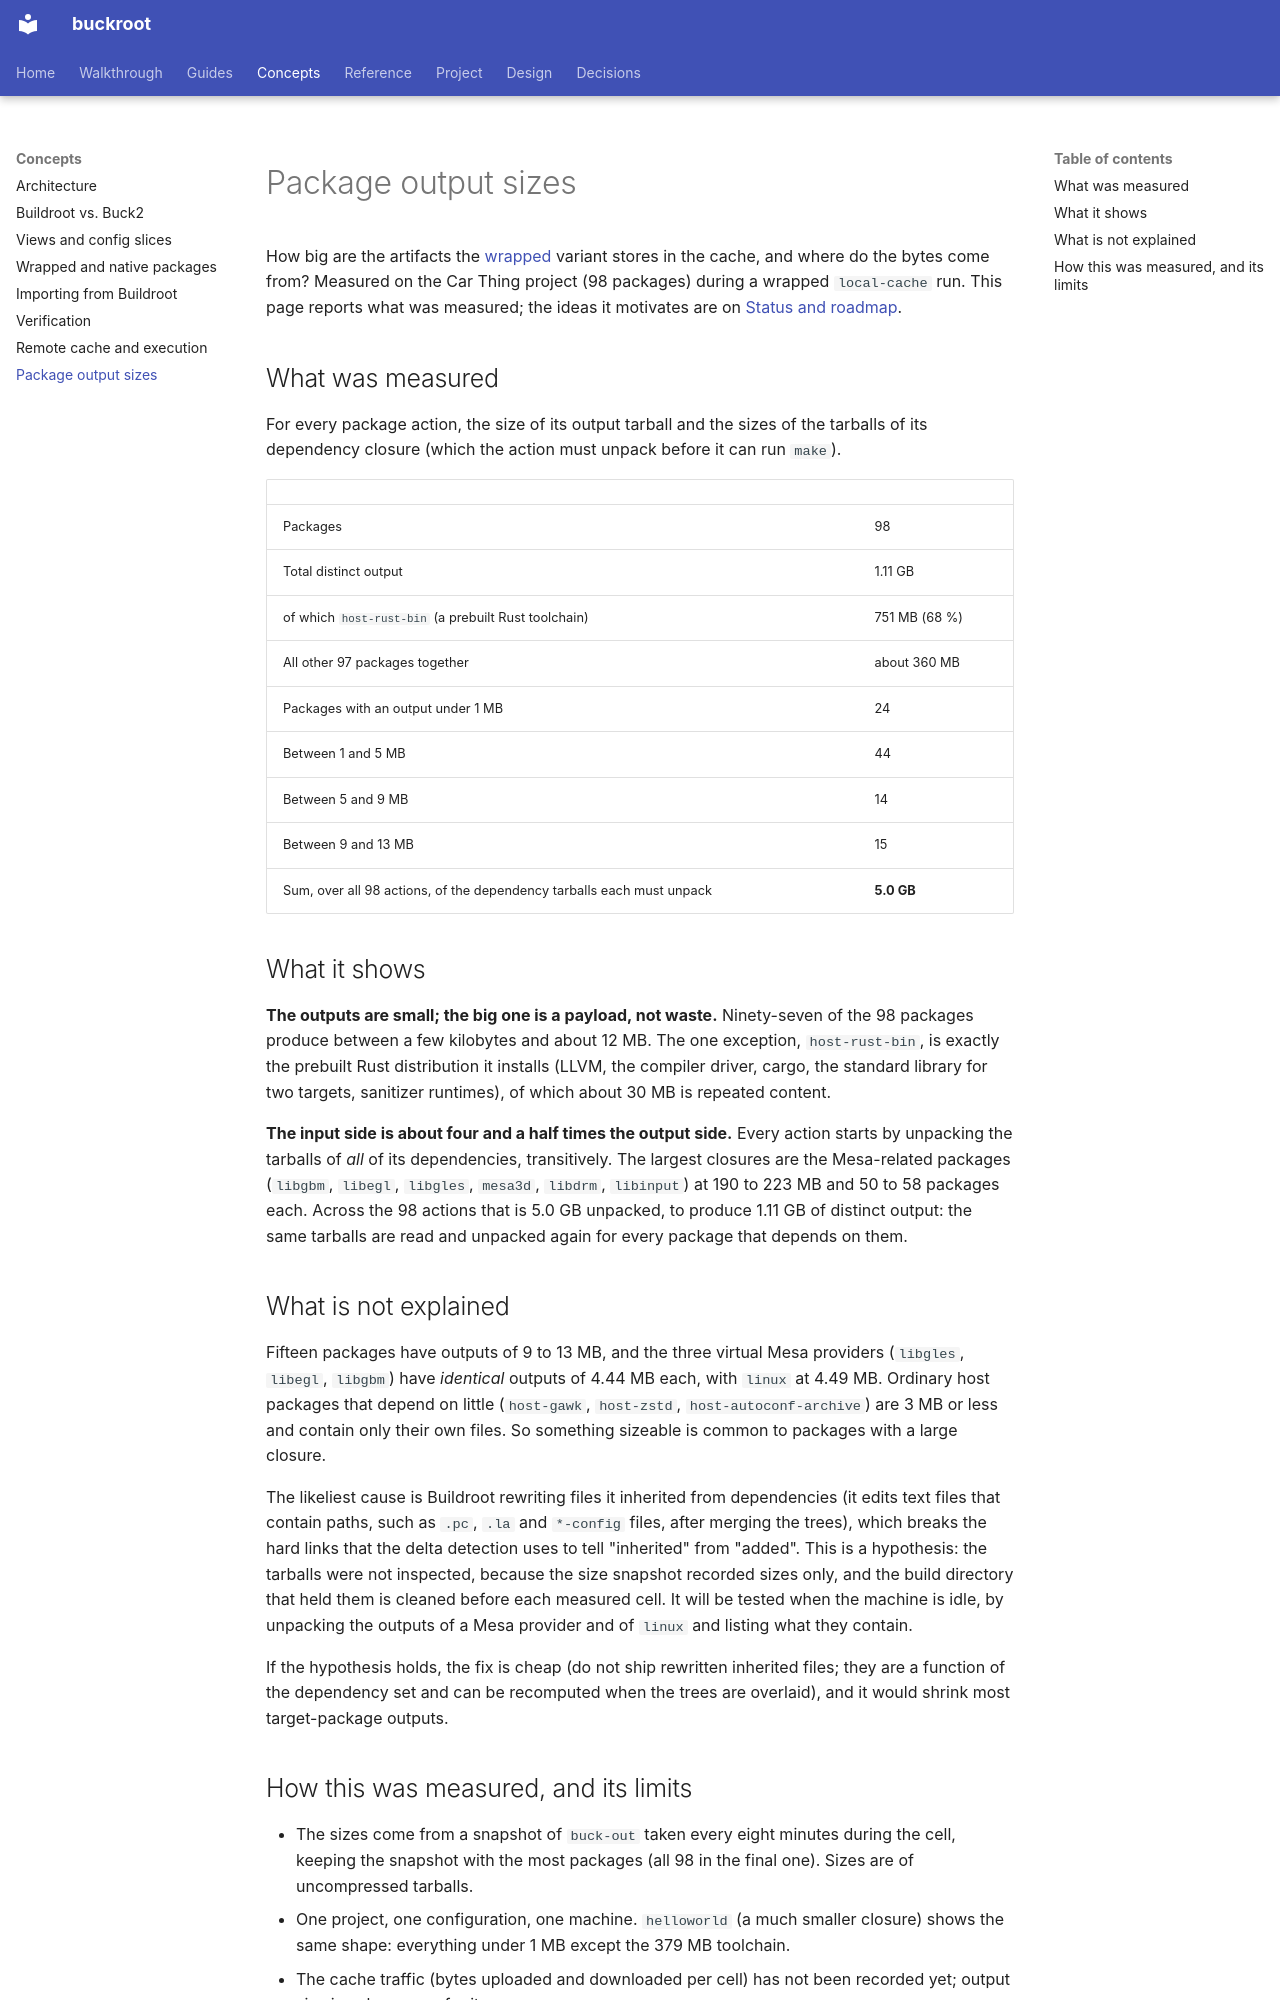

repository: DeepSpaceCartel/buckroot · page: concepts/package-output-sizes/index.html · generator: mkdocs

<title>Package output sizes</title>

# Package output sizes

How big are the artifacts the [wrapped](../walkthrough/wrapped.md) variant stores in the cache, and where do the bytes come from?
Measured on the Car Thing project (98 packages) during a wrapped `local-cache` run. This page reports what was measured; the ideas it
motivates are on [Status and roadmap](../project/status.md#directory-tree-package-outputs).

## What was measured

For every package action, the size of its output tarball and the sizes of the tarballs of its dependency closure (which the action must
unpack before it can run `make`).

| | |
|---|---|
| Packages | 98 |
| Total distinct output | 1.11 GB |
| of which `host-rust-bin` (a prebuilt Rust toolchain) | 751 MB (68 %) |
| All other 97 packages together | about 360 MB |
| Packages with an output under 1 MB | 24 |
| Between 1 and 5 MB | 44 |
| Between 5 and 9 MB | 14 |
| Between 9 and 13 MB | 15 |
| Sum, over all 98 actions, of the dependency tarballs each must unpack | **5.0 GB** |

## What it shows

**The outputs are small; the big one is a payload, not waste.** Ninety-seven of the 98 packages produce between a few kilobytes and
about 12 MB. The one exception, `host-rust-bin`, is exactly the prebuilt Rust distribution it installs (LLVM, the compiler driver, cargo,
the standard library for two targets, sanitizer runtimes), of which about 30 MB is repeated content.

**The input side is about four and a half times the output side.** Every action starts by unpacking the tarballs of *all* of its
dependencies, transitively. The largest closures are the Mesa-related packages (`libgbm`, `libegl`, `libgles`, `mesa3d`, `libdrm`,
`libinput`) at 190 to 223 MB and 50 to 58 packages each. Across the 98 actions that is 5.0 GB unpacked, to produce 1.11 GB of distinct
output: the same tarballs are read and unpacked again for every package that depends on them.

## What is not explained

Fifteen packages have outputs of 9 to 13 MB, and the three virtual Mesa providers (`libgles`, `libegl`, `libgbm`) have *identical* outputs
of 4.44 MB each, with `linux` at 4.49 MB. Ordinary host packages that depend on little (`host-gawk`, `host-zstd`, `host-autoconf-archive`)
are 3 MB or less and contain only their own files. So something sizeable is common to packages with a large closure.

The likeliest cause is Buildroot rewriting files it inherited from dependencies (it edits text files that contain paths, such as
`.pc`, `.la` and `*-config` files, after merging the trees), which breaks the hard links that the delta detection uses to tell
"inherited" from "added". This is a hypothesis: the tarballs were not inspected, because the size snapshot recorded sizes only, and
the build directory that held them is cleaned before each measured cell. It will be tested when the machine is idle, by unpacking
the outputs of a Mesa provider and of `linux` and listing what they contain.

If the hypothesis holds, the fix is cheap (do not ship rewritten inherited files; they are a function of the dependency set and can be
recomputed when the trees are overlaid), and it would shrink most target-package outputs.
